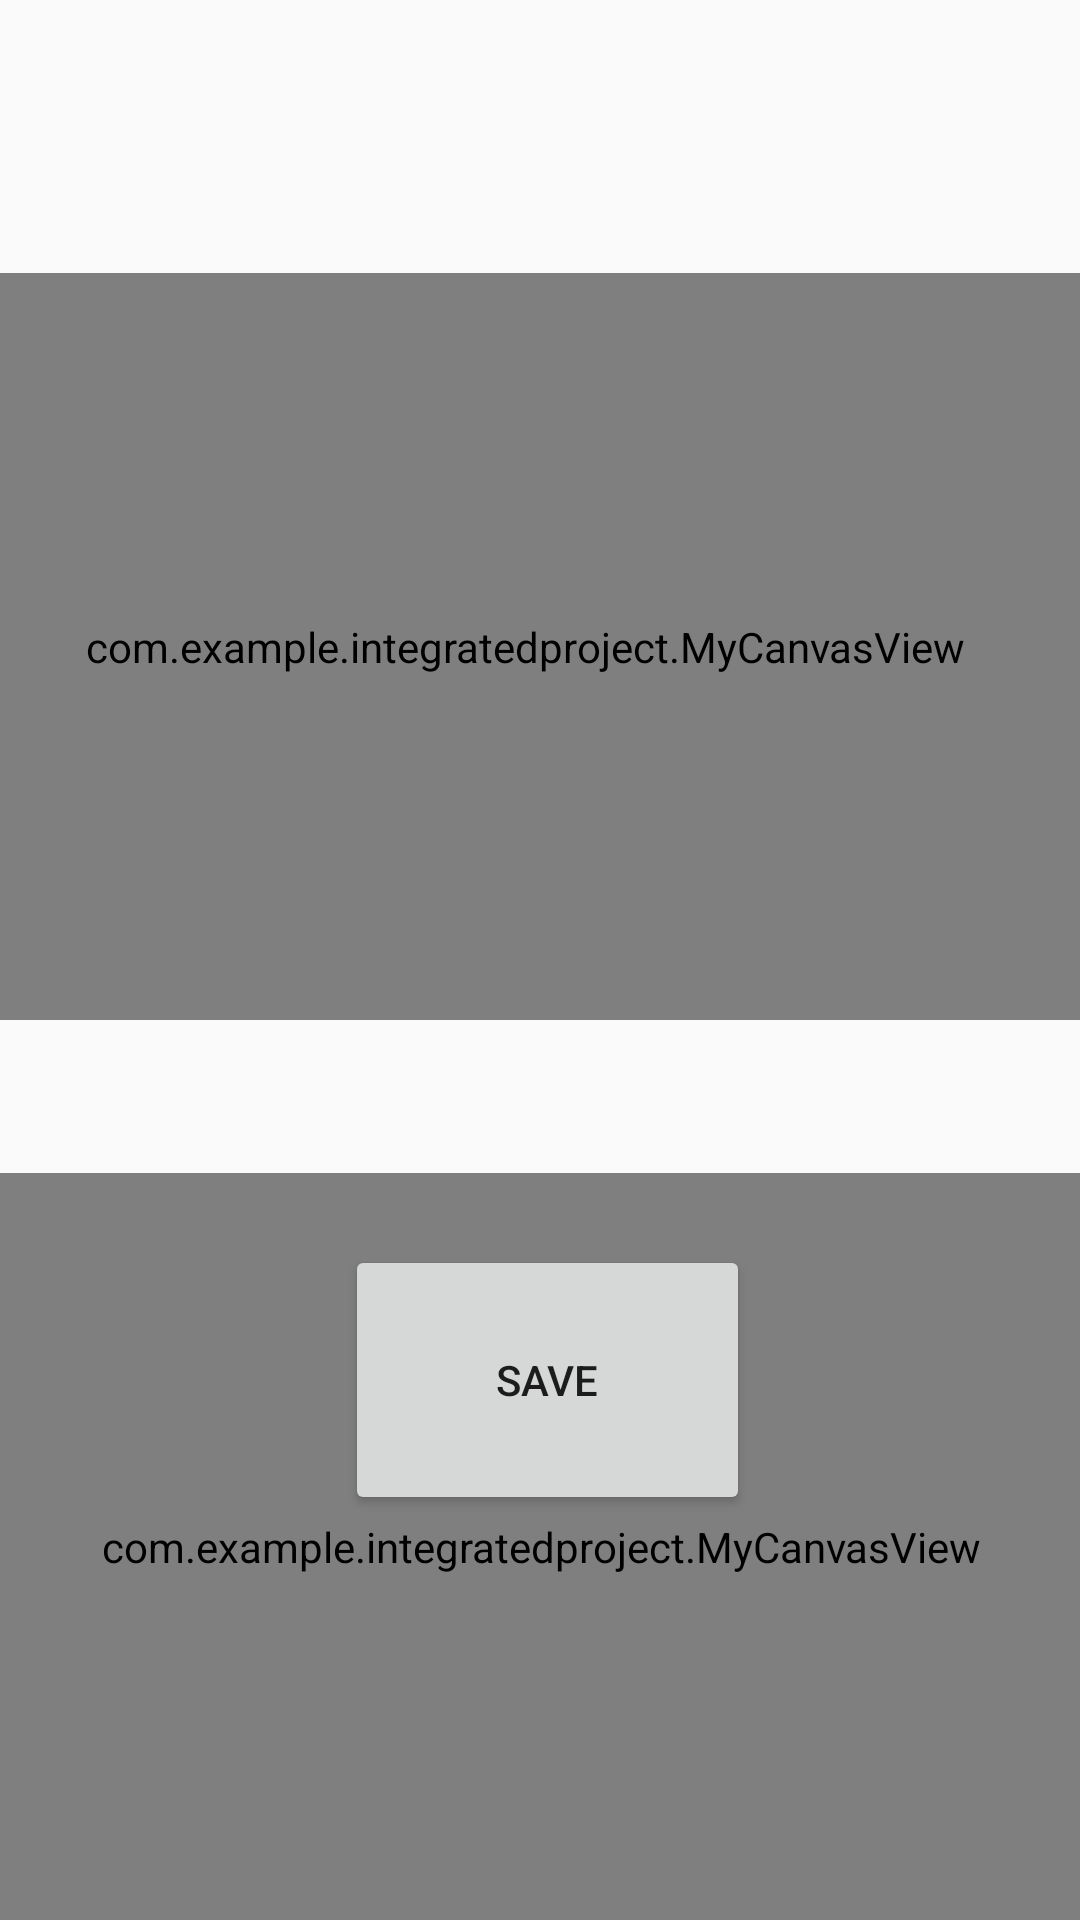

Here is an Android app screen rendered from its layout file. Give the layout XML and the strings, colors and styles it references.
<!-- AndroidManifest.xml: application theme AppTheme -->
<!-- res/layout/activity_drawing_canvas.xml -->
<?xml version="1.0" encoding="utf-8"?>
<androidx.constraintlayout.widget.ConstraintLayout xmlns:android="http://schemas.android.com/apk/res/android"
    xmlns:app="http://schemas.android.com/apk/res-auto"
    xmlns:tools="http://schemas.android.com/tools"
    android:layout_width="match_parent"
    android:layout_height="match_parent"
    tools:context=".DrawingCanavas">

    <Button
        android:id="@+id/ClearButton"
        android:layout_width="145dp"
        android:layout_height="90dp"
        android:layout_marginEnd="568dp"
        android:layout_marginRight="568dp"
        android:layout_marginBottom="144dp"
        android:text="Clear"
        app:layout_constraintBottom_toBottomOf="parent"
        app:layout_constraintEnd_toEndOf="parent" />

    <Button
        android:id="@+id/saveButton"
        android:layout_width="135dp"
        android:layout_height="90dp"
        android:layout_marginEnd="110dp"
        android:layout_marginRight="110dp"
        android:layout_marginBottom="135dp"
        android:text="Save"
        app:layout_constraintBottom_toBottomOf="parent"
        app:layout_constraintEnd_toEndOf="parent" />

    <Button
        android:id="@+id/Redraw"
        android:layout_width="141dp"
        android:layout_height="101dp"
        android:layout_marginStart="173dp"
        android:layout_marginLeft="173dp"
        android:layout_marginEnd="417dp"
        android:layout_marginRight="417dp"
        android:layout_marginBottom="16dp"
        android:text="Herteken"
        app:layout_constraintBottom_toBottomOf="parent"
        app:layout_constraintEnd_toEndOf="parent"
        app:layout_constraintHorizontal_bias="1.0"
        app:layout_constraintStart_toStartOf="parent" />

    <com.example.integratedproject.MyCanvasView
        android:id="@+id/signaturePad2"
        android:layout_width="416dp"
        android:layout_height="249dp"
        app:layout_constraintBottom_toBottomOf="parent"
        app:layout_constraintEnd_toEndOf="parent"
        app:layout_constraintStart_toStartOf="parent"
        app:penColor="@android:color/black" />

    <com.example.integratedproject.MyCanvasView
        android:id="@+id/signaturePad"
        android:layout_width="416dp"
        android:layout_height="249dp"
        android:layout_marginBottom="300dp"
        app:layout_constraintBottom_toBottomOf="parent"
        app:layout_constraintEnd_toEndOf="parent"
        app:layout_constraintHorizontal_bias="0.6"
        app:layout_constraintStart_toStartOf="parent"
        app:penColor="@android:color/black" />


</androidx.constraintlayout.widget.ConstraintLayout>
<!-- resources referenced by this layout -->
<resources>
  <style name="AppTheme" parent="Theme.AppCompat.Light.DarkActionBar">
          
          <item name="colorPrimary">@color/colorPrimary</item>
          <item name="colorPrimaryDark">@color/colorPrimaryDark</item>
          <item name="colorAccent">@color/colorAccent</item>
          <item name="textAppearanceButton">@style/TextAppearance.MaterialComponents.Button</item>
      </style>
  <color name="colorPrimary">#97000C</color>
  <color name="colorPrimaryDark">#97000C</color>
  <color name="colorAccent">#97000C</color>
</resources>
